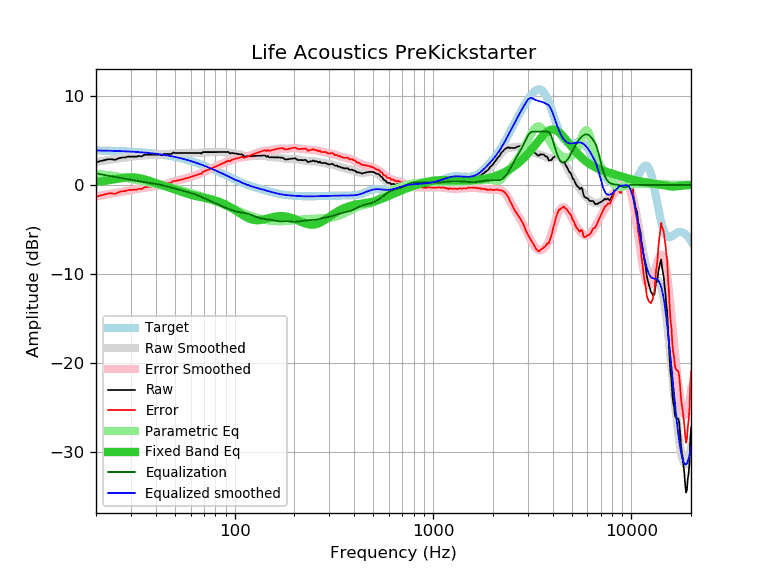

The data file committed next to this chart (first rows):
frequency, raw, error, smoothed, error_smoothed, equalization, parametric_eq, equalized_raw, equalized_smoothed, target
20, 2.53, -1.35, 2.59, -1.29, 1.29, 0.34, 3.82, 3.88, 3.88
21, 2.68, -1.19, 2.67, -1.21, 1.21, 0.39, 3.89, 3.87, 3.87
22, 2.78, -1.08, 2.74, -1.12, 1.12, 0.45, 3.90, 3.86, 3.86
23, 2.89, -0.96, 2.81, -1.04, 1.04, 0.52, 3.93, 3.85, 3.85
24, 2.89, -0.95, 2.88, -0.97, 0.97, 0.58, 3.86, 3.84, 3.84
25, 2.82, -1.01, 2.94, -0.89, 0.89, 0.65, 3.71, 3.83, 3.83
26, 2.99, -0.82, 2.99, -0.82, 0.82, 0.71, 3.81, 3.82, 3.82
27, 3.09, -0.71, 3.05, -0.76, 0.76, 0.77, 3.85, 3.80, 3.80
28, 3.09, -0.69, 3.09, -0.69, 0.69, 0.82, 3.78, 3.79, 3.79
29, 3.19, -0.58, 3.14, -0.63, 0.63, 0.84, 3.82, 3.77, 3.77
30, 3.19, -0.56, 3.18, -0.57, 0.57, 0.85, 3.77, 3.75, 3.75
31, 3.19, -0.54, 3.21, -0.52, 0.52, 0.84, 3.71, 3.73, 3.73
32, 3.19, -0.52, 3.24, -0.47, 0.47, 0.82, 3.66, 3.71, 3.71
33, 3.26, -0.43, 3.27, -0.42, 0.42, 0.77, 3.68, 3.69, 3.69
34, 3.21, -0.46, 3.30, -0.37, 0.37, 0.71, 3.58, 3.67, 3.67
35, 3.39, -0.26, 3.32, -0.33, 0.33, 0.64, 3.72, 3.65, 3.65
36, 3.39, -0.23, 3.34, -0.28, 0.28, 0.56, 3.68, 3.62, 3.62
37, 3.39, -0.21, 3.35, -0.24, 0.24, 0.48, 3.63, 3.60, 3.60
38, 3.39, -0.18, 3.37, -0.20, 0.20, 0.39, 3.59, 3.57, 3.57
39, 3.39, -0.15, 3.38, -0.16, 0.16, 0.31, 3.55, 3.54, 3.54
40, 3.39, -0.12, 3.40, -0.11, 0.11, 0.22, 3.50, 3.51, 3.51
41, 3.39, -0.09, 3.41, -0.07, 0.07, 0.14, 3.46, 3.48, 3.48
42, 3.39, -0.06, 3.43, -0.02, 0.02, 0.06, 3.41, 3.45, 3.45
43, 3.33, -0.09, 3.44, 0.03, -0.03, -0.02, 3.30, 3.42, 3.42
44, 3.49, 0.11, 3.46, 0.08, -0.08, -0.10, 3.41, 3.38, 3.38
45, 3.49, 0.14, 3.48, 0.13, -0.13, -0.17, 3.36, 3.35, 3.35
46, 3.49, 0.18, 3.50, 0.19, -0.19, -0.25, 3.31, 3.31, 3.31
47, 3.49, 0.22, 3.51, 0.24, -0.24, -0.32, 3.25, 3.27, 3.27
48, 3.49, 0.26, 3.53, 0.30, -0.30, -0.39, 3.19, 3.24, 3.24
49, 3.65, 0.46, 3.55, 0.35, -0.35, -0.46, 3.30, 3.20, 3.20
50, 3.59, 0.44, 3.56, 0.41, -0.41, -0.53, 3.18, 3.15, 3.15
51, 3.59, 0.48, 3.58, 0.46, -0.46, -0.59, 3.13, 3.11, 3.11
52, 3.59, 0.52, 3.58, 0.51, -0.51, -0.66, 3.08, 3.07, 3.07
53, 3.59, 0.56, 3.59, 0.56, -0.56, -0.72, 3.03, 3.03, 3.03
54, 3.59, 0.61, 3.60, 0.61, -0.61, -0.78, 2.98, 2.98, 2.98
55, 3.59, 0.65, 3.60, 0.66, -0.66, -0.84, 2.93, 2.94, 2.94
56, 3.59, 0.70, 3.60, 0.71, -0.71, -0.90, 2.88, 2.89, 2.89
57, 3.59, 0.75, 3.60, 0.75, -0.75, -0.95, 2.84, 2.84, 2.84
58, 3.59, 0.80, 3.59, 0.80, -0.80, -1.00, 2.79, 2.80, 2.80
59, 3.59, 0.84, 3.59, 0.84, -0.84, -1.05, 2.75, 2.75, 2.75
60, 3.59, 0.89, 3.59, 0.89, -0.89, -1.10, 2.70, 2.70, 2.70
61, 3.59, 0.94, 3.59, 0.94, -0.94, -1.14, 2.65, 2.65, 2.65
62, 3.59, 0.99, 3.59, 0.99, -0.99, -1.18, 2.60, 2.60, 2.60
63, 3.59, 1.05, 3.59, 1.04, -1.04, -1.22, 2.55, 2.55, 2.55
64, 3.59, 1.10, 3.59, 1.10, -1.10, -1.26, 2.49, 2.49, 2.49
65, 3.59, 1.15, 3.60, 1.16, -1.16, -1.29, 2.43, 2.44, 2.44
66, 3.59, 1.20, 3.61, 1.22, -1.22, -1.32, 2.37, 2.39, 2.39
67, 3.59, 1.25, 3.62, 1.28, -1.28, -1.35, 2.31, 2.34, 2.34
68, 3.53, 1.25, 3.63, 1.35, -1.35, -1.38, 2.19, 2.28, 2.28
69, 3.69, 1.46, 3.64, 1.41, -1.41, -1.41, 2.28, 2.23, 2.23
70, 3.69, 1.52, 3.65, 1.48, -1.48, -1.44, 2.22, 2.18, 2.18
71, 3.69, 1.57, 3.66, 1.54, -1.54, -1.47, 2.15, 2.12, 2.12
72, 3.69, 1.62, 3.67, 1.60, -1.60, -1.50, 2.09, 2.07, 2.07
73, 3.69, 1.68, 3.68, 1.67, -1.67, -1.52, 2.03, 2.01, 2.01
74, 3.69, 1.73, 3.69, 1.73, -1.73, -1.55, 1.96, 1.96, 1.96
75, 3.69, 1.79, 3.69, 1.79, -1.79, -1.58, 1.91, 1.90, 1.90
76, 3.69, 1.84, 3.69, 1.84, -1.84, -1.62, 1.85, 1.85, 1.85
77, 3.69, 1.89, 3.70, 1.90, -1.90, -1.65, 1.79, 1.80, 1.80
78, 3.69, 1.95, 3.70, 1.95, -1.95, -1.68, 1.74, 1.74, 1.74
79, 3.69, 2.00, 3.70, 2.01, -2.01, -1.72, 1.68, 1.69, 1.69
... 553 more rows
